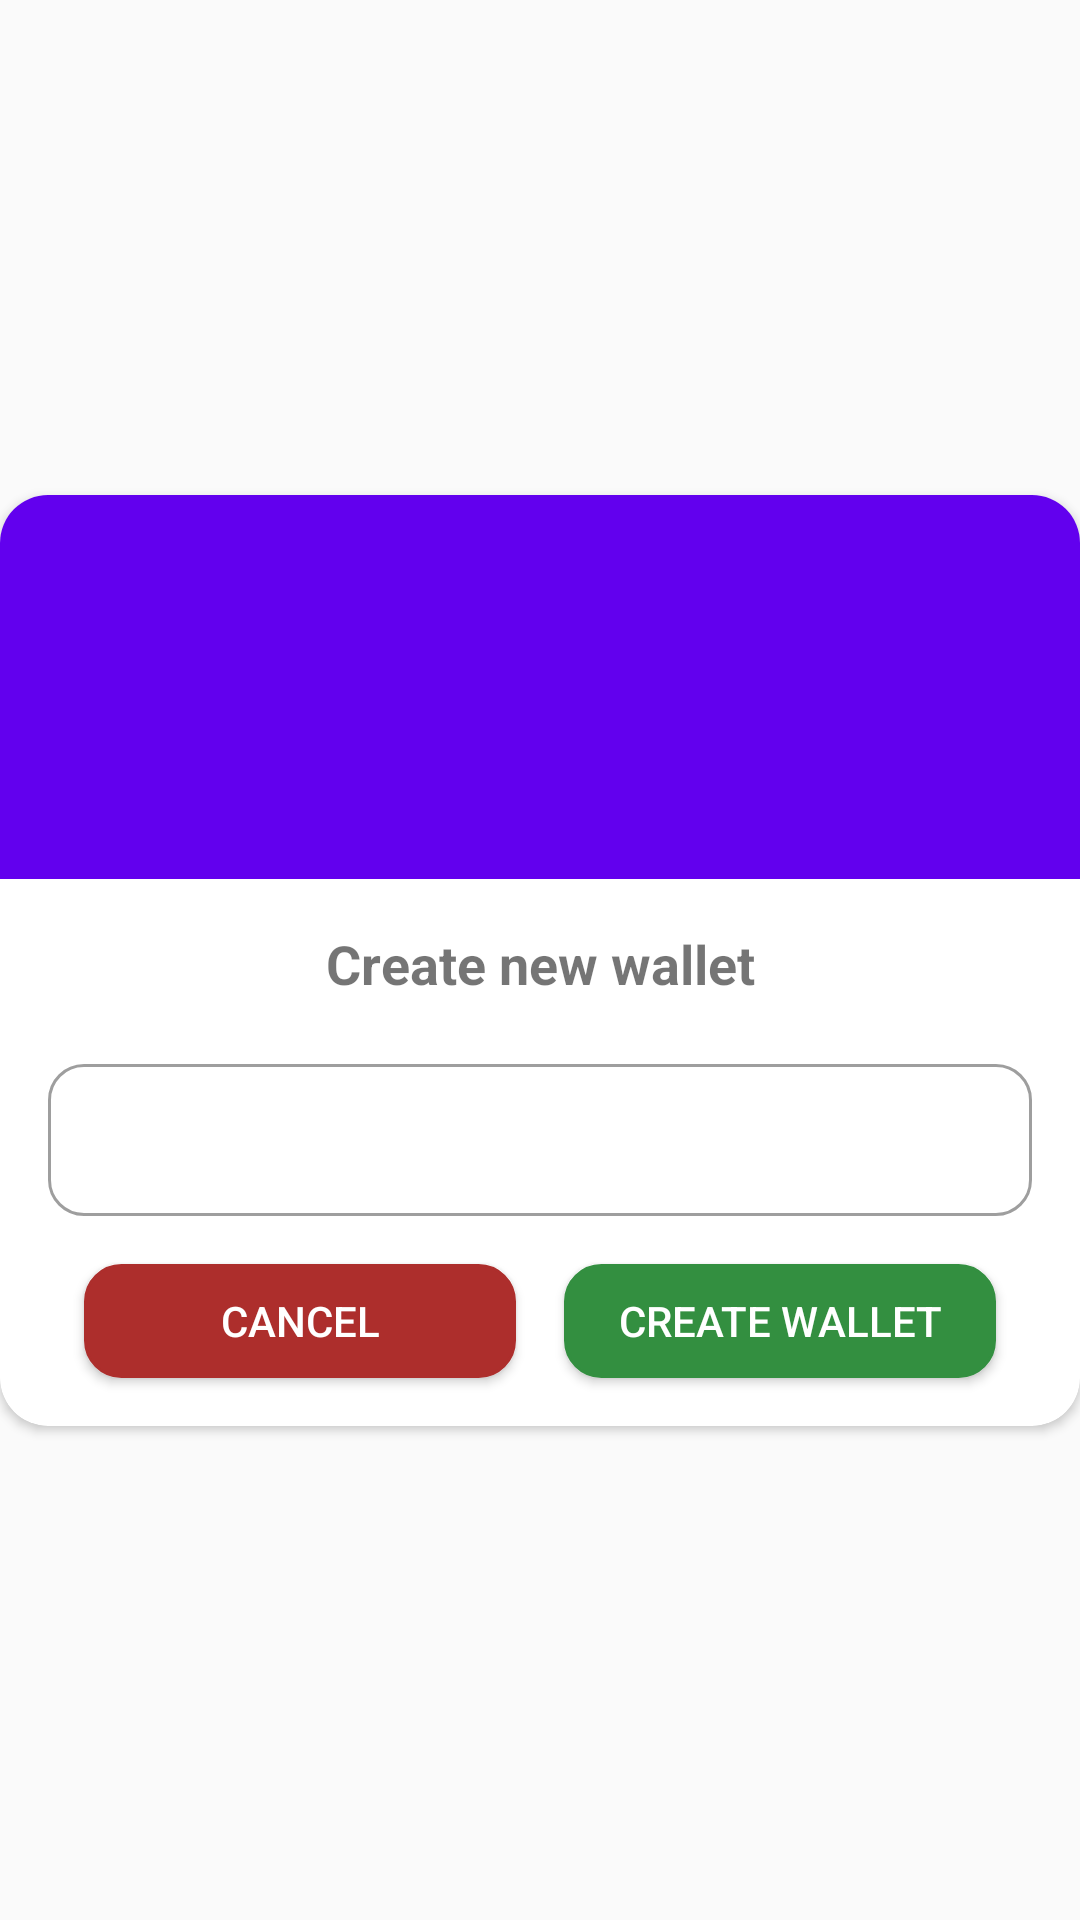

Android layout source for this screen:
<!-- AndroidManifest.xml: application theme Theme.FamTrack -->
<!-- res/layout/dialog_add_new_wallet.xml -->
<?xml version="1.0" encoding="utf-8"?>
<androidx.constraintlayout.widget.ConstraintLayout xmlns:android="http://schemas.android.com/apk/res/android"
    xmlns:app="http://schemas.android.com/apk/res-auto"
    android:layout_width="wrap_content"
    android:layout_height="wrap_content"
    android:theme="@style/Theme.MaterialComponents.DayNight.NoActionBar"
    app:cardCornerRadius="8dp">

    <androidx.cardview.widget.CardView
        android:layout_width="match_parent"
        android:layout_height="wrap_content"
        app:cardCornerRadius="16dp"
        app:layout_constraintBottom_toBottomOf="parent"
        app:layout_constraintEnd_toEndOf="parent"
        app:layout_constraintStart_toStartOf="parent"
        app:layout_constraintTop_toTopOf="parent">

        <androidx.constraintlayout.widget.ConstraintLayout
            android:layout_width="match_parent"
            android:layout_height="wrap_content">

            <View
                android:id="@+id/ViewTop"
                android:layout_width="match_parent"
                android:layout_height="128dp"
                android:background="@color/purple_500"
                app:layout_constraintEnd_toEndOf="parent"
                app:layout_constraintHorizontal_bias="0.0"
                app:layout_constraintStart_toStartOf="parent"
                app:layout_constraintTop_toTopOf="parent" />


            <ImageView
                android:id="@+id/iv_dialog_icon"
                android:layout_width="56dp"
                android:layout_height="56dp"
                android:src="@drawable/european_union"
                android:textStyle="bold"
                app:layout_constraintBottom_toBottomOf="@+id/ViewTop"
                app:layout_constraintEnd_toEndOf="@+id/ViewTop"
                app:layout_constraintStart_toStartOf="@+id/ViewTop"
                app:layout_constraintTop_toTopOf="@+id/ViewTop" />

            <TextView
                android:id="@+id/tv_dialog_title"
                android:layout_width="wrap_content"
                android:layout_height="wrap_content"
                android:layout_marginStart="8dp"
                android:layout_marginTop="16dp"
                android:layout_marginEnd="8dp"
                android:gravity="center_horizontal"
                android:text="@string/dialog_title"
                android:textSize="18sp"
                android:textStyle="bold"
                app:layout_constraintEnd_toEndOf="parent"
                app:layout_constraintStart_toStartOf="parent"
                app:layout_constraintTop_toBottomOf="@+id/ViewTop" />

            <com.google.android.material.textfield.TextInputLayout
                android:id="@+id/edt_wallet_name_container"
                style="@style/Widget.MaterialComponents.TextInputLayout.OutlinedBox"
                android:layout_width="0dp"
                android:layout_height="?attr/actionBarSize"
                android:layout_marginStart="16dp"
                android:layout_marginTop="16dp"
                android:layout_marginEnd="16dp"
                android:gravity="center_horizontal"
                app:boxCornerRadiusBottomEnd="@dimen/edit_text_corner"
                app:boxCornerRadiusBottomStart="@dimen/edit_text_corner"
                app:boxCornerRadiusTopEnd="@dimen/edit_text_corner"
                app:boxCornerRadiusTopStart="@dimen/edit_text_corner"
                app:layout_constraintEnd_toEndOf="parent"
                app:layout_constraintStart_toStartOf="parent"
                app:layout_constraintTop_toBottomOf="@+id/tv_dialog_title">

                <com.google.android.material.textfield.TextInputEditText
                    android:id="@+id/edt_wallet_name"
                    android:layout_width="match_parent"
                    android:layout_height="match_parent" />

            </com.google.android.material.textfield.TextInputLayout>


            <Button
                android:id="@+id/btn_cancel"
                android:layout_width="144dp"
                android:layout_height="38dp"
                android:layout_marginStart="16dp"
                android:layout_marginTop="16dp"
                android:layout_marginEnd="8dp"
                android:layout_marginBottom="16dp"
                android:background="@drawable/mini_rounded_corner"
                android:backgroundTint="@color/dark_red"
                android:text="@string/cancel"
                android:textColor="#FFF"
                app:layout_constraintBottom_toBottomOf="parent"
                app:layout_constraintEnd_toStartOf="@+id/btn_create_wallet"
                app:layout_constraintHorizontal_bias="0.5"
                app:layout_constraintHorizontal_chainStyle="packed"
                app:layout_constraintStart_toStartOf="parent"
                app:layout_constraintTop_toBottomOf="@+id/edt_wallet_name_container" />

            <Button
                android:id="@+id/btn_create_wallet"
                android:layout_width="144dp"
                android:layout_height="38dp"
                android:layout_marginStart="8dp"
                android:layout_marginEnd="16dp"
                android:background="@drawable/mini_rounded_corner"
                android:backgroundTint="@color/dark_green"
                android:text="@string/create"
                android:textColor="#FFF"
                app:layout_constraintBottom_toBottomOf="@+id/btn_cancel"
                app:layout_constraintEnd_toEndOf="parent"
                app:layout_constraintHorizontal_bias="0.5"
                app:layout_constraintStart_toEndOf="@+id/btn_cancel"
                app:layout_constraintTop_toTopOf="@+id/btn_cancel" />

        </androidx.constraintlayout.widget.ConstraintLayout>

    </androidx.cardview.widget.CardView>

</androidx.constraintlayout.widget.ConstraintLayout>
<!-- resources referenced by this layout -->
<resources>
  <color name="dark_green">#FF338F40</color>
  <color name="dark_red">#FFAD2E2C</color>
  <color name="purple_500">#FF6200EE</color>
  <dimen name="edit_text_corner">12dp</dimen>
  <!-- drawable mini_rounded_corner (drawable) -->
  <?xml version="1.0" encoding="utf-8"?>
  <shape xmlns:android="http://schemas.android.com/apk/res/android"
      android:shape="rectangle">
  
      <solid android:color="@color/white" />
      <stroke
          android:width="1dp"
          android:color="@color/normal_text" />
      <corners android:radius="12dp" />
  
  </shape>
  <string name="cancel">Cancel</string>
  <string name="create">Create wallet</string>
  <string name="dialog_title">Create new wallet</string>
  <style name="Theme.FamTrack" parent="Theme.AppCompat.DayNight.NoActionBar" />
  <color name="white">#FFFFFFFF</color>
  <color name="normal_text">#FF75777B</color>
</resources>
